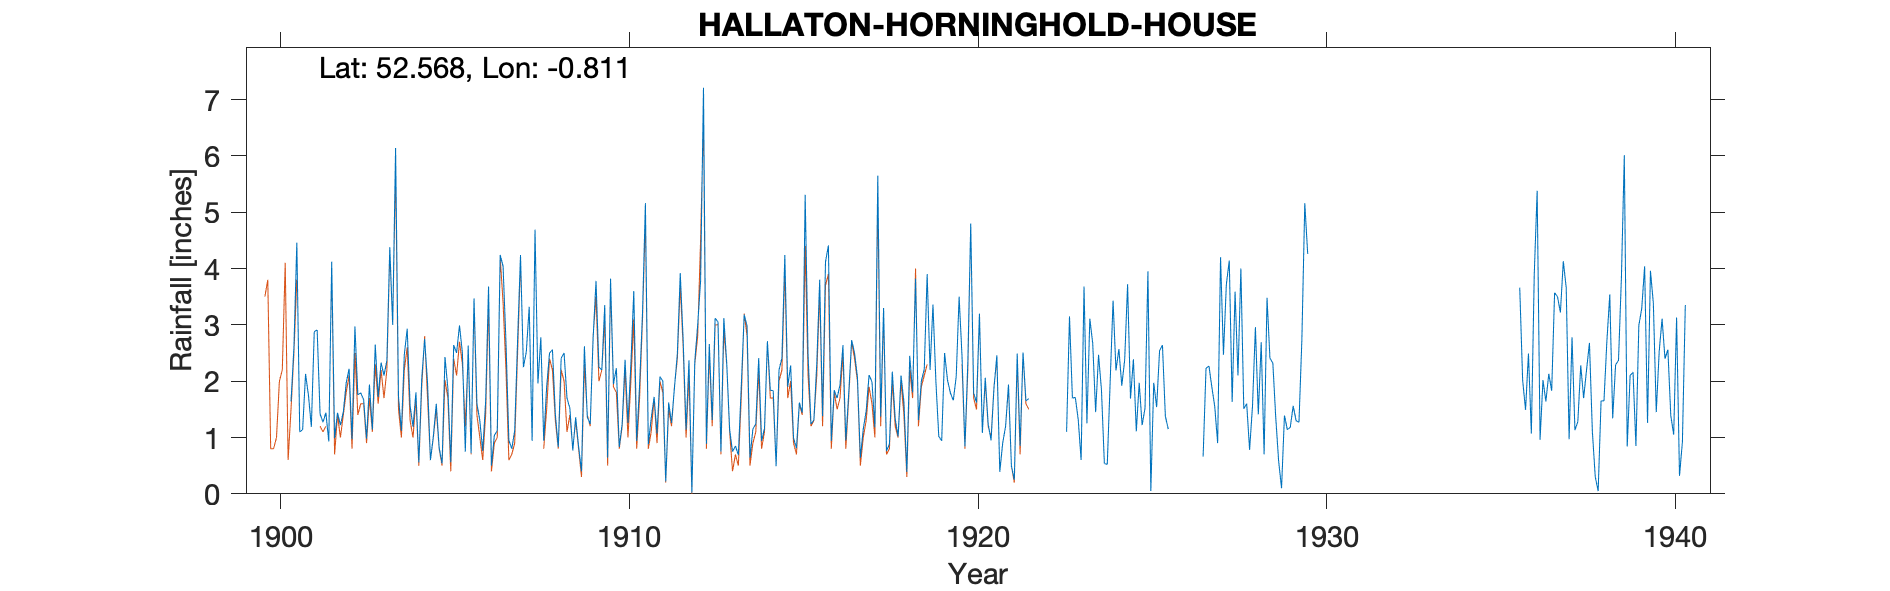

Source data for this figure (header and first rows):
HALLATON-HORNINGHOLD-HOUSE (5inch Gauge), , , , , , , , , , , , , , , , , , , , , , , 
Grid ref, SP807973, Long, -0.8108, Lat, 52.57, Elevation, 380, ft, , , , , , , , , , , , , , , 
Station no, RR4160, , , , , , , , , , , , , , , , , , , , , , 
, 1900, 1901, 1902, 1903, 1904, 1905, 1906, 1907, 1908, 1909, 1910, 1911, 1912, 1913, 1914, 1915, 1916, 1917, 1918, 1919, 1920, 1921, 1922
January, , 1.1, 0.99, 1.94, 2.47, 0.82, 3.47, 0.95, 0.94, 0.84, 1.95, 0.88, 2.73, 3.05, 1.15, 1.9, 1.38, 2.07, 2.17, 3.9, 2.44, 2.46, 
February, , 1.14, 1.44, 1.14, 2.93, 0.54, 1.6, 0.8, 1.9, 0.4, 2.23, 1.34, 1.14, 0.75, 1.24, 2.28, 4.12, 0.64, 1.33, 2.2, 0.84, 0.39, 
March, , 2.13, 1.22, 2.65, 1.56, 2.43, 1.3, 1.12, 2.5, 2.62, 0.83, 1.72, 2.37, 3.12, 2.41, 0.99, 4.41, 1.15, 1.02, 3.36, 2.34, 0.9, 
April, , 1.75, 1.45, 1.72, 1.19, 1.87, 0.76, 2.73, 2.56, 1.36, 1.24, 1.07, 0.02, 2.32, 0.94, 0.81, 0.94, 1.47, 2.1, 2, 4.8, 1.2, 
May, , 1.19, 1.97, 2.33, 1.8, 0.56, 1.64, 4.24, 1.41, 1.24, 2.38, 2.08, 2.35, 1.14, 1.16, 1.62, 1.84, 2.11, 1.63, 1.02, 1.79, 1.94, 
June, , 2.88, 2.22, 2.1, 0.56, 2.64, 3.68, 2.25, 0.83, 2.76, 1.26, 2, 3, 0.75, 2.71, 1.44, 1.7, 1.99, 0.39, 0.94, 1.62, 0.5, 
July, , 2.91, 0.97, 2.37, 2.04, 2.5, 0.5, 2.52, 2.41, 3.78, 2.3, 0.22, 3.78, 0.85, 1.84, 5.31, 1.94, 1.18, 2.45, 2.5, 3.2, 0.25, 
August, , 1.42, 2.97, 4.38, 2.75, 2.99, 1.04, 3.32, 2.5, 2.25, 3.6, 1.62, 7.21, 0.69, 1.83, 2.46, 2.64, 5.65, 1.8, 2.02, 1.08, 2.49, 
September, , 1.27, 1.76, 3, 1.97, 2.5, 1.12, 0.94, 1.7, 2.2, 0.94, 1.26, 0.89, 1.9, 0.49, 1.24, 0.95, 1.37, 3.82, 1.79, 2.06, 0.85, 
October, 1.64, 1.44, 1.79, 6.14, 0.6, 0.75, 4.24, 4.69, 1.52, 3.35, 1.93, 1.88, 2.66, 3.18, 2.2, 1.31, 1.79, 3.3, 1.31, 1.66, 1.24, 2.51, 
November, 2.6, 0.93, 1.67, 1.72, 1.02, 2.63, 4.04, 1.96, 0.77, 0.64, 3.21, 2.49, 1.31, 2.98, 2.41, 2.31, 2.73, 0.76, 2, 2.08, 0.95, 1.65, 
December, 4.46, 4.12, 0.98, 1.12, 1.6, 0.72, 2.69, 2.78, 1.36, 3.82, 5.16, 3.92, 3.12, 0.64, 4.24, 3.8, 2.5, 0.88, 2.21, 3.5, 1.88, 1.69, 
Total, , 22.28, 19.43, 30.61, 20.49, 20.95, 26.08, 28.3, 20.4, 25.26, 27.03, 20.48, 30.58, 21.37, 22.62, 25.47, 26.94, 22.57, 22.23, 26.97, 24.24, 16.83, 
Snow estimates kept, , , , , , , , , , , , , , , , , , , , , , , 
1926 Jan-Feb, Apr-Nov estimated, , , , , , , , , , , , , , , , , , , , , , , 
1940 Nov Dec estimated, , , , , , , , , , , , , , , , , , , , , , , 
1941 Stn Terminated, Gauge smashed., , , , , , , , , , , , , , , , , , , , , , , 
